Labelled photos from "object_crops_split_3", an image-classification folder in n21twn/Vision_Eindopdracht. The possible labels are: ace, eight, five, four, jack, king, nine, queen, seven, six, ten, three, two.

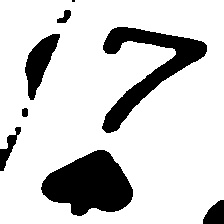
Label: seven

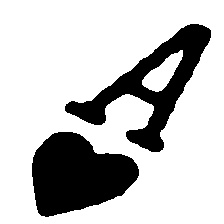
Label: ace

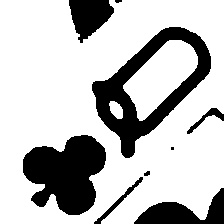
Label: queen

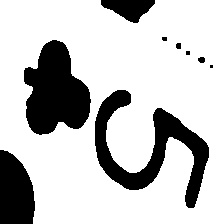
Label: five

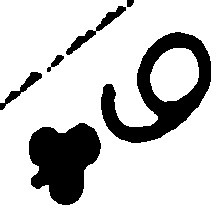
Label: nine

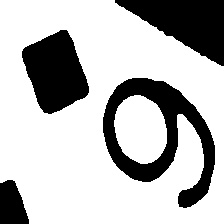
Label: six
